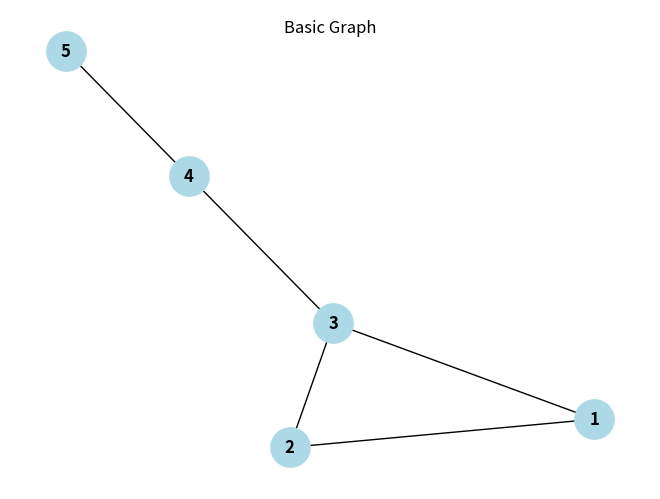
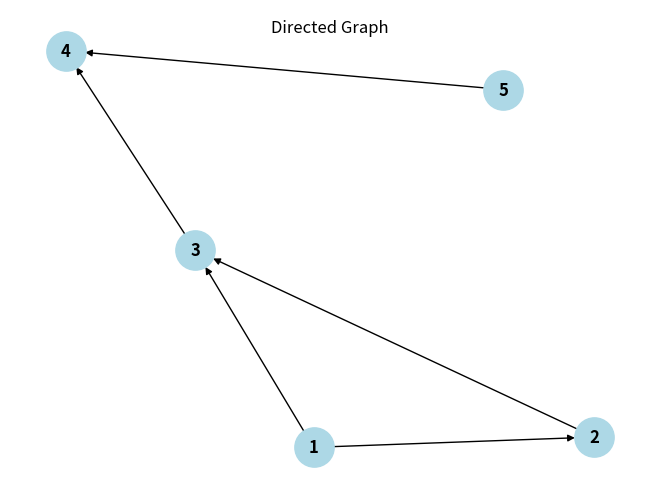
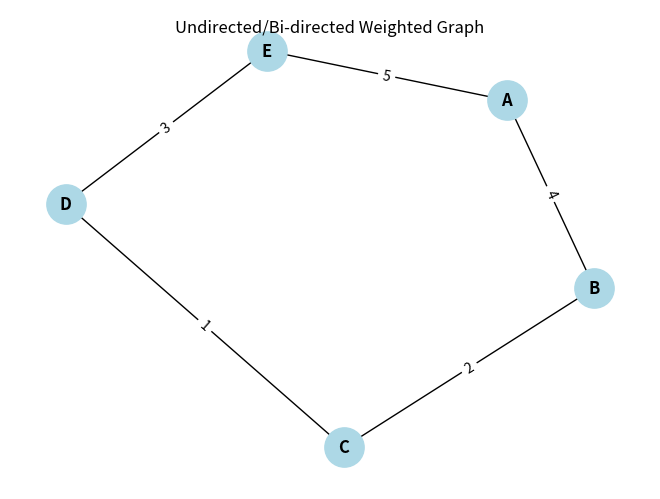
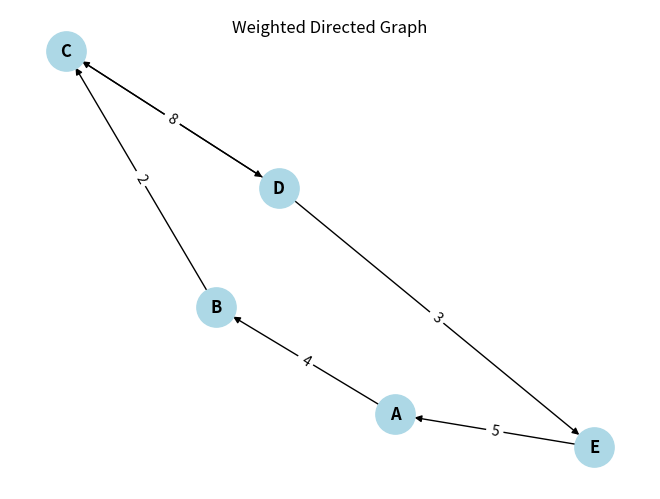

Python code for these plots, in order:
import matplotlib.pyplot as plt
import networkx as nx


def draw_graph(graph: nx.Graph, title: str, weighted: bool = False) -> None:
        """Draw a graph and optionally display its edge weights."""
        # Use the graph title for both the window name and the plot heading.
        figure = plt.figure(num=title)
        position = nx.spring_layout(graph, seed=42)

        # Directed graphs display arrows; undirected graphs do not.
        nx.draw(
                graph,
                position,
                with_labels=True,
                font_weight="bold",
                node_size=800,
                node_color="lightblue",
                arrows=graph.is_directed(),
        )

        # Weighted graphs need a separate label for each edge.
        if weighted:
                labels = nx.get_edge_attributes(graph, "weight")
                nx.draw_networkx_edge_labels(graph, position, edge_labels=labels)

        figure.suptitle(title)
        plt.show()
        plt.close()


def basic_graph() -> nx.Graph:
        """Create an undirected graph with unweighted edges."""
        # An undirected edge allows travel in either direction.
        graph = nx.Graph()
        graph.add_edges_from(((1, 2), (1, 3), (2, 3), (3, 4), (5, 4)))
        return graph


def directed_graph() -> nx.DiGraph:
        """Create a directed graph whose edges have a defined direction."""
        # In a directed graph, (1, 2) is different from (2, 1).
        graph = nx.DiGraph()
        graph.add_edges_from(((1, 2), (1, 3), (2, 3), (3, 4), (5, 4)))
        return graph


def weighted_graph() -> nx.Graph:
        """Create an undirected graph with a weight on every edge."""
        graph = nx.Graph()
        # Each tuple represents: source node, destination node, edge weight.
        graph.add_weighted_edges_from(
                (("A", "B", 4), ("B", "C", 2), ("C", "D", 1),
                 ("D", "E", 3), ("E", "A", 5))
        )
        return graph


def weighted_directed_graph() -> nx.DiGraph:
        """Create a directed graph with weighted edges."""
        graph = nx.DiGraph()
        # The reverse edge D -> C has a different cost from C -> D.
        graph.add_weighted_edges_from(
                (("A", "B", 4), ("B", "C", 2), ("C", "D", 1),
                 ("D", "C", 8), ("D", "E", 3), ("E", "A", 5))
        )
        return graph


def main() -> None:
        """Build and display each graph example."""
        draw_graph(basic_graph(), "Basic Graph")
        draw_graph(directed_graph(), "Directed Graph")
        draw_graph(weighted_graph(), "Undirected/Bi-directed Weighted Graph", weighted=True)
        draw_graph(
                weighted_directed_graph(),
                "Weighted Directed Graph",
                weighted=True,
        )


if __name__ == "__main__":
        main()
